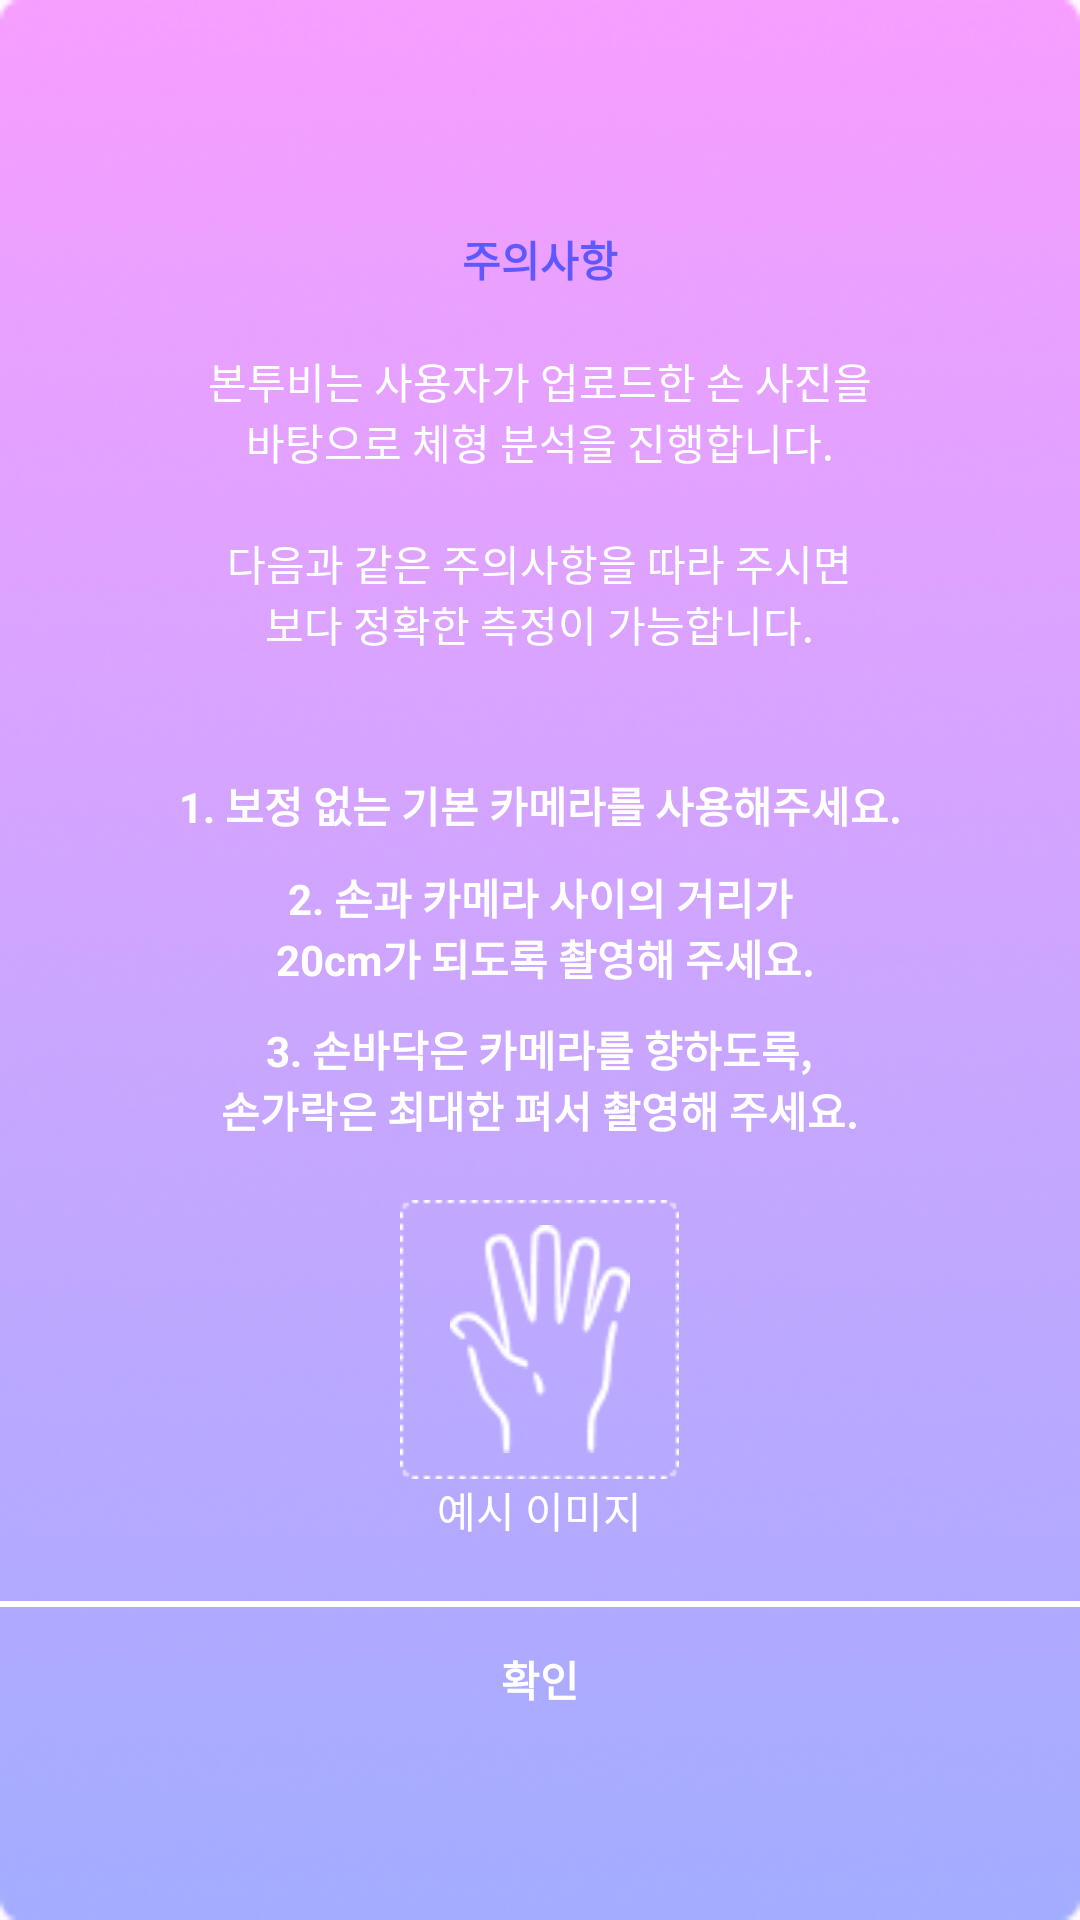

The Android layout XML behind this screen, and the referenced resources:
<!-- AndroidManifest.xml: application theme Theme.BornToBe -->
<!-- res/layout/dialog_caution.xml -->
<?xml version="1.0" encoding="utf-8"?>
<LinearLayout xmlns:android="http://schemas.android.com/apk/res/android"
    xmlns:app="http://schemas.android.com/apk/res-auto"
    android:layout_width="match_parent"
    android:layout_height="match_parent"
    android:background="@drawable/img_caution_background"
    android:gravity="center"
    android:orientation="vertical"
    app:layout_constraintBottom_toBottomOf="parent"
    app:layout_constraintEnd_toEndOf="parent"
    app:layout_constraintStart_toStartOf="parent"
    app:layout_constraintTop_toTopOf="parent">

    
    <LinearLayout
        android:layout_width="match_parent"
        android:layout_height="wrap_content"
        android:layout_gravity="center"
        android:gravity="center"
        android:orientation="vertical">

        <TextView
            android:layout_width="wrap_content"
            android:layout_height="wrap_content"
            android:layout_marginTop="20dp"
            android:text="@string/dialog_caution_title"
            android:textColor="@color/blue"
            android:textStyle="bold" />

        <TextView
            android:id="@+id/dialog_caution_tvInfo01"
            android:layout_width="wrap_content"
            android:layout_height="wrap_content"
            android:layout_marginTop="20dp"
            android:gravity="center"
            android:text="@string/dialog_caution_handInfo01"
            android:textColor="@color/white" />

        <TextView
            android:layout_width="wrap_content"
            android:layout_height="wrap_content"
            android:layout_marginTop="20dp"
            android:gravity="center"
            android:text="@string/dialog_caution_info"
            android:textColor="@color/white" />

        <TextView
            android:id="@+id/dialog_caution_tvInfo02"
            android:layout_width="wrap_content"
            android:layout_height="wrap_content"
            android:layout_marginTop="40dp"
            android:gravity="center"
            android:text="@string/dialog_caution_handInfo02"
            android:textColor="@color/white"
            android:textStyle="bold" />

        <TextView
            android:id="@+id/dialog_caution_tvInfo03"
            android:layout_width="wrap_content"
            android:layout_height="wrap_content"
            android:layout_marginTop="10dp"
            android:gravity="center"
            android:text="@string/dialog_caution_handInfo03"
            android:textColor="@color/white"
            android:textStyle="bold" />

        <TextView
            android:id="@+id/dialog_caution_tvInfo04"
            android:layout_width="wrap_content"
            android:layout_height="wrap_content"
            android:layout_marginTop="10dp"
            android:gravity="center"
            android:text="@string/dialog_caution_handInfo04"
            android:textColor="@color/white"
            android:textStyle="bold" />

    </LinearLayout>

    
    <LinearLayout
        android:layout_width="wrap_content"
        android:layout_height="wrap_content"
        android:layout_marginTop="20dp"
        android:background="@drawable/img_caution_border"
        android:gravity="center"
        android:orientation="vertical">

        <ImageView
            android:id="@+id/dialog_caution_ivIC"
            android:layout_width="match_parent"
            android:layout_height="match_parent"
            android:importantForAccessibility="no"
            app:srcCompat="@drawable/ic_caution_hand" />

    </LinearLayout>

    <TextView
        android:layout_width="wrap_content"
        android:layout_height="wrap_content"
        android:text="@string/dialog_caution_exImage"
        android:textColor="@color/white" />

    <View
        android:layout_width="match_parent"
        android:layout_height="2dp"
        android:layout_marginTop="20dp"
        android:background="@color/white" />

    <Button
        android:id="@+id/dialog_caution_btnConfirm"
        android:layout_width="wrap_content"
        android:layout_height="wrap_content"
        android:background="#00ff0000"
        android:text="@string/dialog_caution_btnConfirm"
        android:textColor="@color/white"
        android:textStyle="bold" />

</LinearLayout>
<!-- resources referenced by this layout -->
<resources>
  <color name="blue">#990029FF</color>
  <color name="white">#FFFFFFFF</color>
  <!-- drawable ic_caution_hand: png bitmap (drawable, 1793 bytes) -->
  <!-- drawable img_caution_background: png bitmap (drawable, 85900 bytes) -->
  <!-- drawable img_caution_border: png bitmap (drawable, 596 bytes) -->
  <string name="dialog_caution_btnConfirm">확인</string>
  <string name="dialog_caution_exImage">예시 이미지</string>
  <string name="dialog_caution_handInfo01">본투비는 사용자가 업로드한 손 사진을\n바탕으로 체형 분석을 진행합니다.</string>
  <string name="dialog_caution_handInfo02">1. 보정 없는 기본 카메라를 사용해주세요.</string>
  <string name="dialog_caution_handInfo03">2. 손과 카메라 사이의 거리가\n 20cm가 되도록 촬영해 주세요.</string>
  <string name="dialog_caution_handInfo04">3. 손바닥은 카메라를 향하도록,\n손가락은 최대한 펴서 촬영해 주세요.</string>
  <string name="dialog_caution_info">다음과 같은 주의사항을 따라 주시면\n보다 정확한 측정이 가능합니다.</string>
  <string name="dialog_caution_title">주의사항</string>
  <style name="Theme.BornToBe" parent="Base.Theme.BornToBe" />
  <style name="Base.Theme.BornToBe" parent="Theme.Material3.DayNight.NoActionBar">
          
          
      </style>
</resources>
